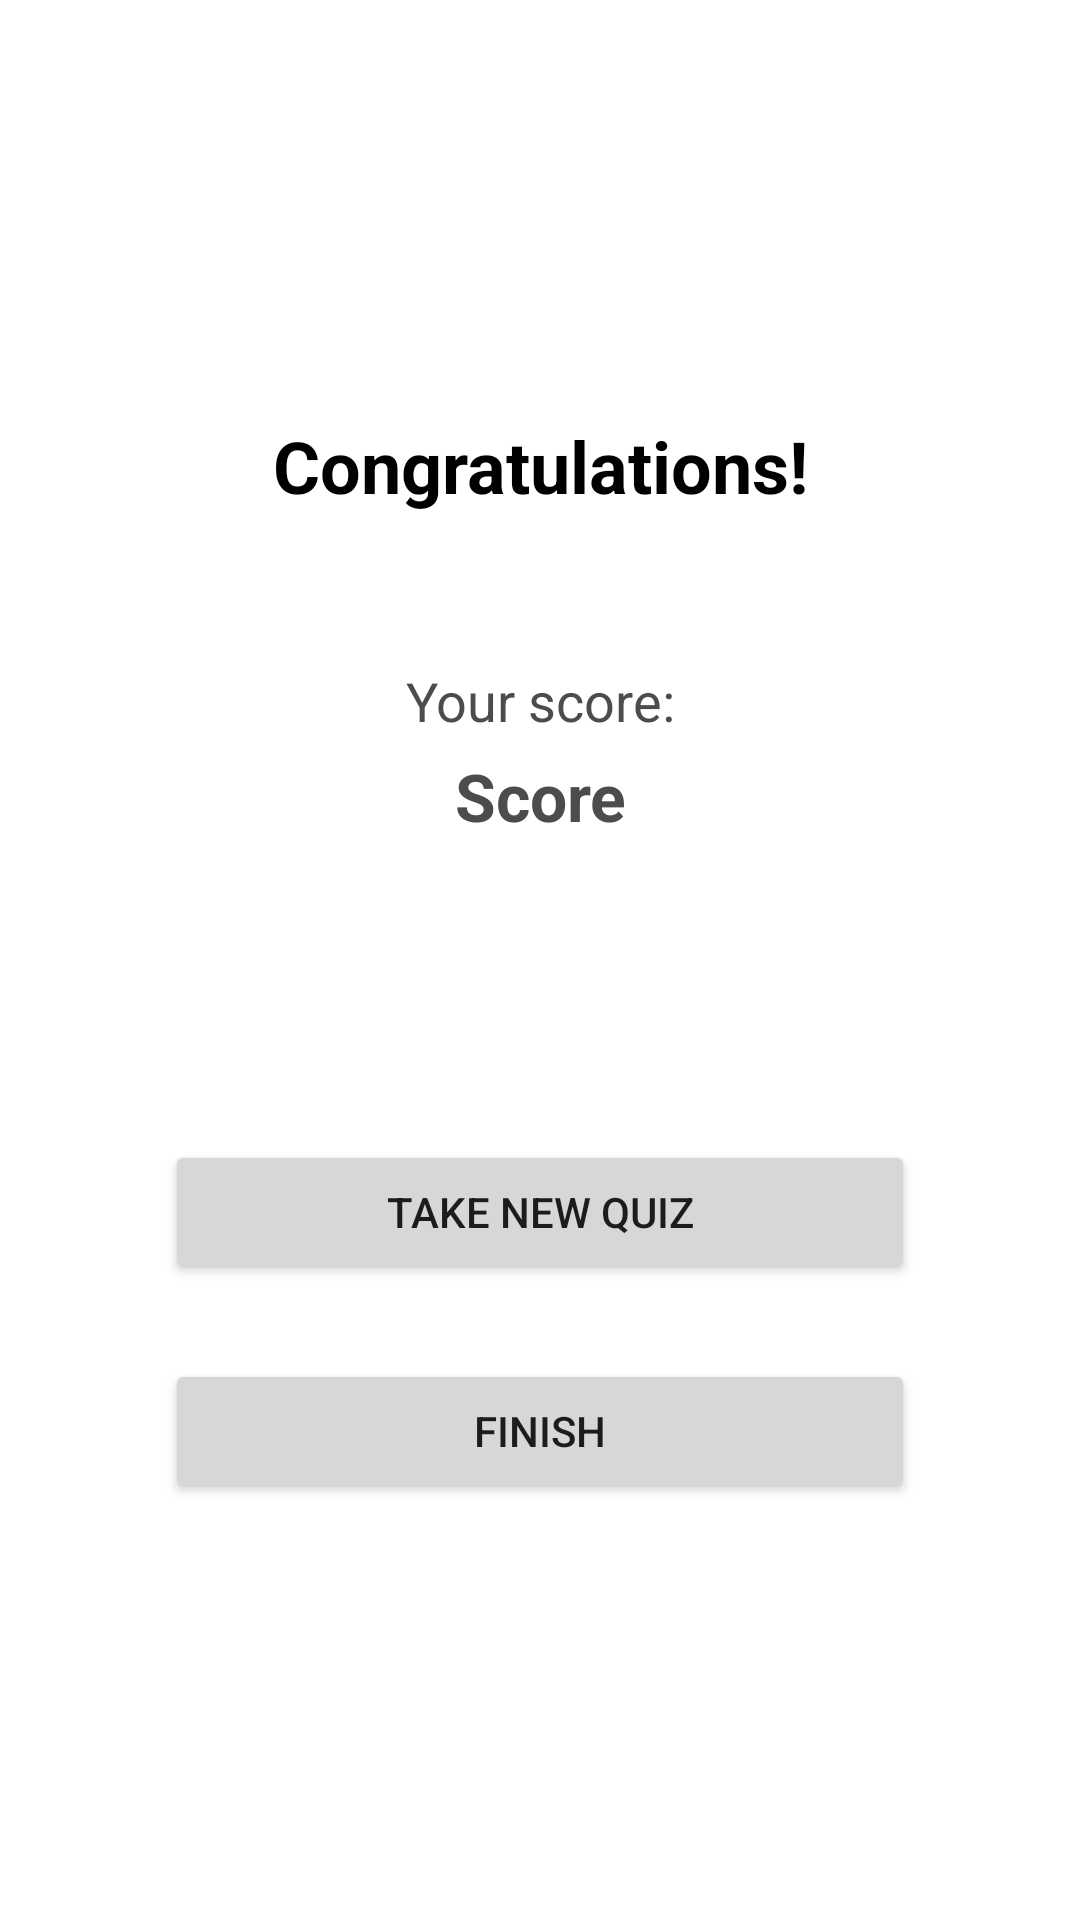

Here is an Android app screen rendered from its layout file. Give the layout XML and the strings, colors and styles it references.
<!-- AndroidManifest.xml: application theme Theme.MyQuizApp -->
<!-- res/layout/activity_result.xml -->
<?xml version="1.0" encoding="utf-8"?>
<LinearLayout xmlns:android="http://schemas.android.com/apk/res/android"
    xmlns:app="http://schemas.android.com/apk/res-auto"
    xmlns:tools="http://schemas.android.com/tools"
    android:layout_width="match_parent"
    android:layout_height="match_parent"
    android:orientation="vertical"
    android:gravity="center"
    tools:context=".ResultActivity">

    <TextView
        android:id="@+id/congratulationsText"
        android:layout_width="match_parent"
        android:layout_height="wrap_content"
        android:gravity="center"
        android:text="@string/congratulations_string"
        android:textColor="#000000"
        android:textSize="24sp"
        android:textStyle="bold" />

    <TextView
        android:id="@+id/yourScoreText"
        android:layout_width="match_parent"
        android:layout_height="wrap_content"
        android:layout_marginTop="50dp"
        android:gravity="center"
        android:text="@string/your_score_string"
        android:textSize="18dp"
        android:textColor="#4C4C4C" />
    <TextView
        android:id="@+id/finalScoreText"
        android:layout_width="match_parent"
        android:layout_height="wrap_content"
        android:layout_marginTop="5dp"
        android:gravity="center"
        android:textStyle="bold"
        android:textSize="22sp"
        android:text="@string/score_string"
        android:textColor="#4C4C4C" />

    <Button
        android:id="@+id/newQuizButton"
        android:layout_width="250dp"
        android:layout_height="wrap_content"
        android:layout_marginTop="100dp"
        android:onClick="promptNewQuiz"
        android:text="@string/new_quiz_string" />

    <Button
        android:id="@+id/finishButton"
        android:layout_width="250dp"
        android:layout_height="wrap_content"
        android:layout_marginTop="25dp"
        android:onClick="finishQuiz"
        android:text="@string/finish_string" />
</LinearLayout>
<!-- resources referenced by this layout -->
<resources>
  <string name="congratulations_string">Congratulations!</string>
  <string name="finish_string">Finish</string>
  <string name="new_quiz_string">Take New Quiz</string>
  <string name="score_string">Score</string>
  <string name="your_score_string">Your score:</string>
  <style name="Theme.MyQuizApp" parent="Theme.MaterialComponents.DayNight.DarkActionBar">
          
          <item name="colorPrimary">@color/purple_500</item>
          <item name="colorPrimaryVariant">@color/purple_700</item>
          <item name="colorOnPrimary">@color/white</item>
          
          <item name="colorSecondary">@color/teal_200</item>
          <item name="colorSecondaryVariant">@color/teal_700</item>
          <item name="colorOnSecondary">@color/black</item>
          
          <item name="android:statusBarColor" tools:targetApi="21">?attr/colorPrimaryVariant</item>
          
      </style>
  <color name="purple_500">#FF6200EE</color>
  <color name="purple_700">#FF3700B3</color>
  <color name="white">#FFFFFFFF</color>
  <color name="teal_200">#FF03DAC5</color>
  <color name="teal_700">#FF018786</color>
  <color name="black">#FF000000</color>
</resources>
